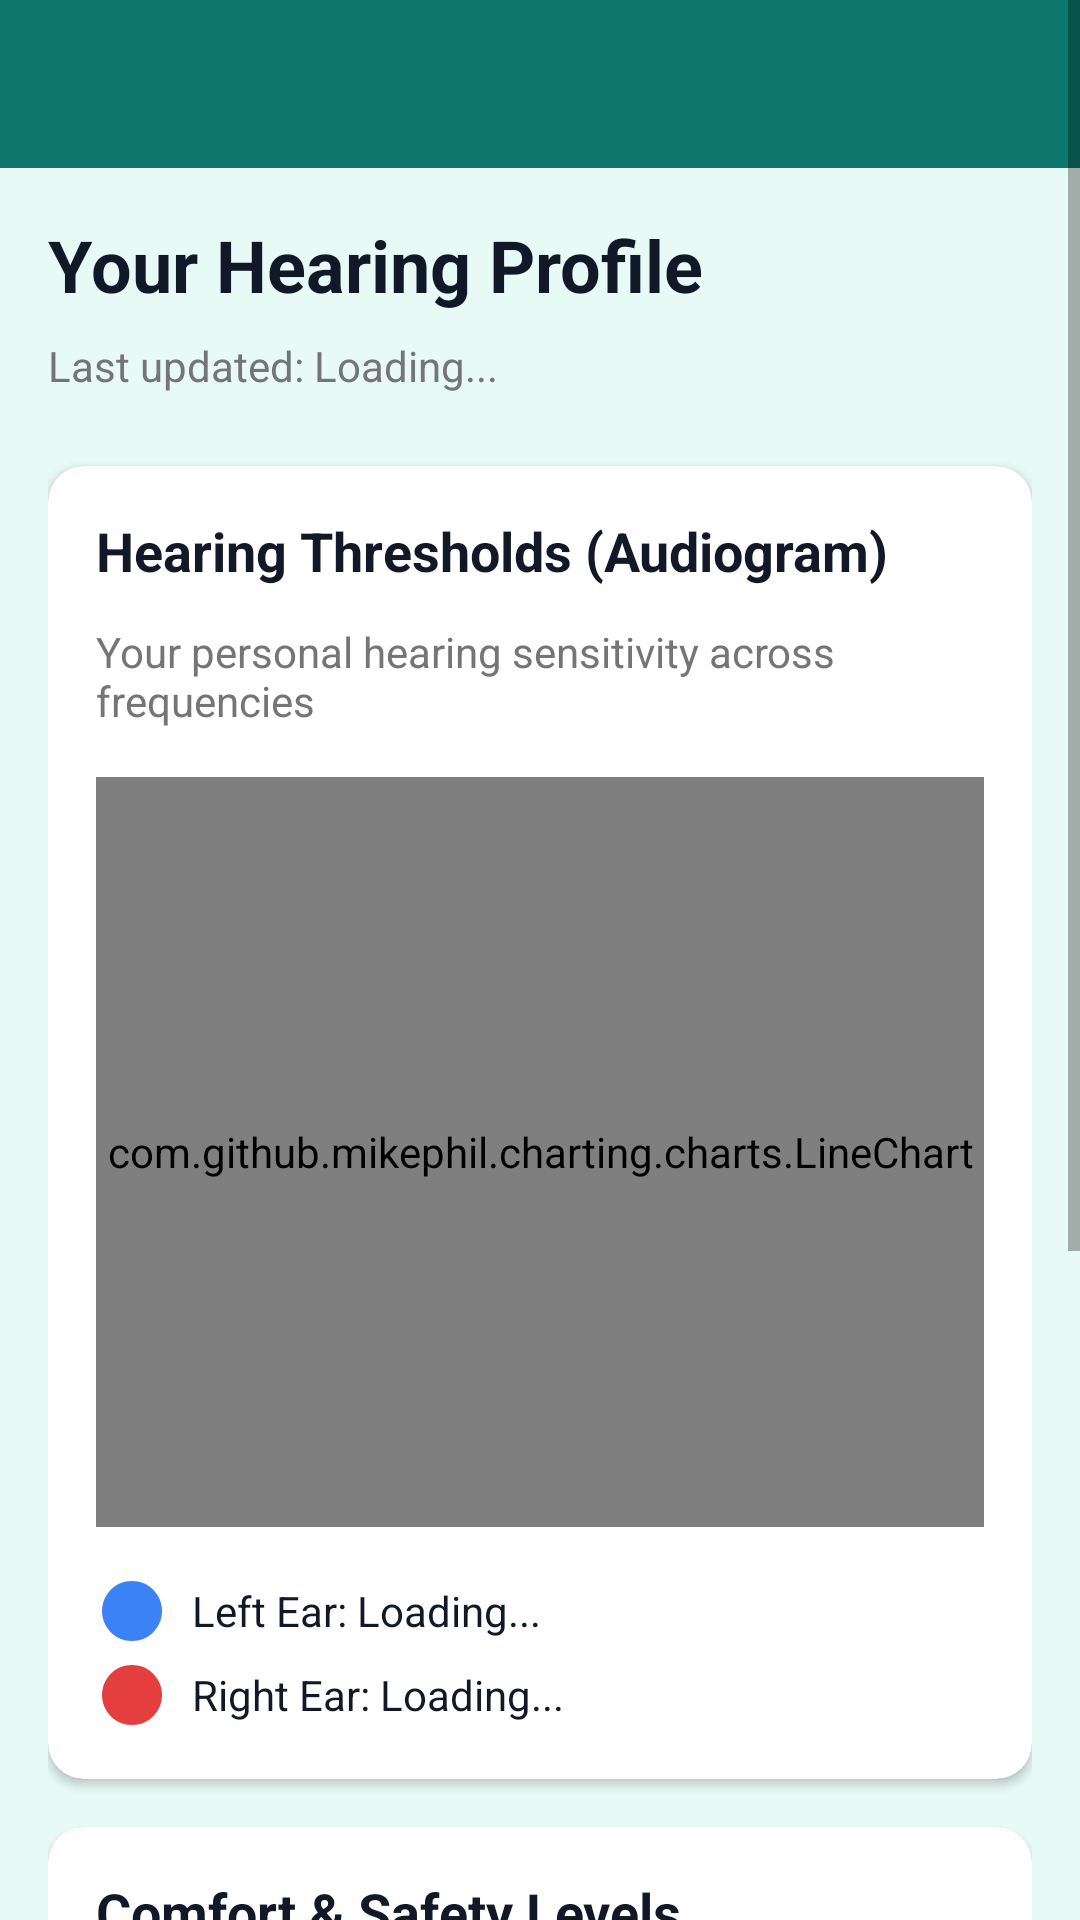

Produce the Android XML layout that renders to this screen, including the resource entries it uses.
<!-- AndroidManifest.xml: activity theme Theme.Audion -->
<!-- res/layout/activity_hearing_profile.xml -->
<?xml version="1.0" encoding="utf-8"?>
<ScrollView xmlns:android="http://schemas.android.com/apk/res/android"
    xmlns:app="http://schemas.android.com/apk/res-auto"
    xmlns:tools="http://schemas.android.com/tools"
    android:layout_width="match_parent"
    android:layout_height="match_parent"
    android:background="@color/background"
    tools:context=".HearingProfileActivity">

    <LinearLayout
        android:layout_width="match_parent"
        android:layout_height="wrap_content"
        android:orientation="vertical">

        
        <androidx.appcompat.widget.Toolbar
            android:id="@+id/toolbar"
            android:layout_width="match_parent"
            android:layout_height="?attr/actionBarSize"
            android:background="@color/primary"
            android:theme="@style/ThemeOverlay.AppCompat.Dark.ActionBar"
            app:popupTheme="@style/ThemeOverlay.AppCompat.Light" />

        <LinearLayout
            android:layout_width="match_parent"
            android:layout_height="wrap_content"
            android:orientation="vertical"
            android:padding="16dp">

            
            <TextView
                android:layout_width="wrap_content"
                android:layout_height="wrap_content"
                android:text="Your Hearing Profile"
                android:textSize="24sp"
                android:textStyle="bold"
                android:textColor="@color/text_primary"
                android:layout_marginBottom="8dp" />

            <TextView
                android:id="@+id/lastTestDate"
                android:layout_width="wrap_content"
                android:layout_height="wrap_content"
                android:text="Last updated: Loading..."
                android:textSize="14sp"
                android:textColor="@color/text_secondary"
                android:layout_marginBottom="24dp" />

            
            <com.google.android.material.card.MaterialCardView
                android:id="@+id/noDataMessage"
                android:layout_width="match_parent"
                android:layout_height="wrap_content"
                android:layout_marginBottom="16dp"
                app:cardCornerRadius="12dp"
                app:cardElevation="2dp"
                android:visibility="gone">

                <LinearLayout
                    android:layout_width="match_parent"
                    android:layout_height="wrap_content"
                    android:orientation="vertical"
                    android:padding="24dp"
                    android:gravity="center">

                    <ImageView
                        android:layout_width="64dp"
                        android:layout_height="64dp"
                        android:src="@drawable/ic_hearing"
                        android:tint="@color/text_secondary"
                        android:layout_marginBottom="16dp" />

                    <TextView
                        android:layout_width="wrap_content"
                        android:layout_height="wrap_content"
                        android:text="No Hearing Data Available"
                        android:textSize="18sp"
                        android:textStyle="bold"
                        android:textColor="@color/text_primary"
                        android:layout_marginBottom="8dp" />

                    <TextView
                        android:layout_width="wrap_content"
                        android:layout_height="wrap_content"
                        android:text="Complete your hearing test to see your personalized audio profile"
                        android:textSize="14sp"
                        android:textColor="@color/text_secondary"
                        android:gravity="center"
                        android:layout_marginBottom="16dp" />

                </LinearLayout>
            </com.google.android.material.card.MaterialCardView>

            
            <com.google.android.material.card.MaterialCardView
                android:id="@+id/audiogramCard"
                android:layout_width="match_parent"
                android:layout_height="wrap_content"
                android:layout_marginBottom="16dp"
                app:cardCornerRadius="12dp"
                app:cardElevation="2dp">

                <LinearLayout
                    android:layout_width="match_parent"
                    android:layout_height="wrap_content"
                    android:orientation="vertical"
                    android:padding="16dp">

                    <TextView
                        android:layout_width="wrap_content"
                        android:layout_height="wrap_content"
                        android:text="Hearing Thresholds (Audiogram)"
                        android:textSize="18sp"
                        android:textStyle="bold"
                        android:textColor="@color/text_primary"
                        android:layout_marginBottom="12dp" />

                    <TextView
                        android:layout_width="wrap_content"
                        android:layout_height="wrap_content"
                        android:text="Your personal hearing sensitivity across frequencies"
                        android:textSize="14sp"
                        android:textColor="@color/text_secondary"
                        android:layout_marginBottom="16dp" />

                    
                    <com.github.mikephil.charting.charts.LineChart
                        android:id="@+id/audiogramChart"
                        android:layout_width="match_parent"
                        android:layout_height="250dp"
                        android:layout_marginBottom="16dp" />

                    
                    <LinearLayout
                        android:layout_width="match_parent"
                        android:layout_height="wrap_content"
                        android:orientation="vertical">

                        <TextView
                            android:id="@+id/leftEarSummary"
                            android:layout_width="wrap_content"
                            android:layout_height="wrap_content"
                            android:text="Left Ear: Loading..."
                            android:textSize="14sp"
                            android:textColor="@color/text_primary"
                            android:drawableStart="@drawable/ic_circle"
                            android:drawableTint="@color/blue"
                            android:drawablePadding="8dp"
                            android:gravity="center_vertical"
                            android:layout_marginBottom="4dp" />

                        <TextView
                            android:id="@+id/rightEarSummary"
                            android:layout_width="wrap_content"
                            android:layout_height="wrap_content"
                            android:text="Right Ear: Loading..."
                            android:textSize="14sp"
                            android:textColor="@color/text_primary"
                            android:drawableStart="@drawable/ic_circle"
                            android:drawableTint="@color/red_alert"
                            android:drawablePadding="8dp"
                            android:gravity="center_vertical" />

                    </LinearLayout>

                </LinearLayout>
            </com.google.android.material.card.MaterialCardView>

            
            <com.google.android.material.card.MaterialCardView
                android:id="@+id/calibrationCard"
                android:layout_width="match_parent"
                android:layout_height="wrap_content"
                android:layout_marginBottom="24dp"
                app:cardCornerRadius="12dp"
                app:cardElevation="2dp">

                <LinearLayout
                    android:layout_width="match_parent"
                    android:layout_height="wrap_content"
                    android:orientation="vertical"
                    android:padding="16dp">

                    <TextView
                        android:layout_width="wrap_content"
                        android:layout_height="wrap_content"
                        android:text="Comfort &amp; Safety Levels"
                        android:textSize="18sp"
                        android:textStyle="bold"
                        android:textColor="@color/text_primary"
                        android:layout_marginBottom="12dp" />

                    <TextView
                        android:layout_width="wrap_content"
                        android:layout_height="wrap_content"
                        android:text="Your personal comfort levels for safe audio amplification"
                        android:textSize="14sp"
                        android:textColor="@color/text_secondary"
                        android:layout_marginBottom="16dp" />

                    <TextView
                        android:id="@+id/calibrationSummary"
                        android:layout_width="wrap_content"
                        android:layout_height="wrap_content"
                        android:text="Loading calibration data..."
                        android:textSize="14sp"
                        android:textColor="@color/text_primary"
                        android:background="@color/card_background"
                        android:padding="12dp"
                        android:fontFamily="monospace" />

                </LinearLayout>
            </com.google.android.material.card.MaterialCardView>

            
            <LinearLayout
                android:layout_width="match_parent"
                android:layout_height="wrap_content"
                android:orientation="vertical"
                android:layout_marginTop="8dp">

                <com.google.android.material.button.MaterialButton
                    android:id="@+id/retestHearingButton"
                    android:layout_width="match_parent"
                    android:layout_height="56dp"
                    android:text="RETEST HEARING"
                    android:textSize="16sp"
                    android:layout_marginBottom="12dp"
                    app:cornerRadius="12dp"
                    app:icon="@drawable/ic_hearing"
                    app:iconGravity="start" />

                <com.google.android.material.button.MaterialButton
                    android:id="@+id/recalibrateButton"
                    style="@style/Widget.Material3.Button.TextButton"
                    android:layout_width="match_parent"
                    android:layout_height="56dp"
                    android:text="RECALIBRATE COMFORT LEVELS"
                    android:textSize="16sp"
                    app:cornerRadius="12dp"
                    app:icon="@drawable/ic_settings"
                    app:iconGravity="start" />

            </LinearLayout>

            
            <TextView
                android:layout_width="match_parent"
                android:layout_height="wrap_content"
                android:layout_marginTop="24dp"
                android:text="@string/medical_disclaimer_results"
                android:textSize="11sp"
                android:textColor="@color/onboarding_text_secondary"
                android:gravity="center"
                android:lineSpacingExtra="2dp" />

        </LinearLayout>

    </LinearLayout>

</ScrollView>
<!-- resources referenced by this layout -->
<resources>
  <color name="background">#E7FAF5</color>
  <color name="blue">#3B82F6</color>
  <color name="card_background">#FFFFFF</color>
  <color name="onboarding_text_secondary">#4B5563</color>
  <color name="primary">#0F766E</color>
  <color name="red_alert">#E53E3E</color>
  <color name="text_primary">#111827</color>
  <color name="text_secondary">#757575</color>
  <!-- drawable ic_circle (drawable) -->
  <vector xmlns:android="http://schemas.android.com/apk/res/android"
      android:width="24dp"
      android:height="24dp"
      android:viewportWidth="24"
      android:viewportHeight="24"
      android:tint="?attr/colorOnSurface">
    <path
        android:fillColor="@android:color/white"
        android:pathData="M12,2C6.47,2 2,6.47 2,12s4.47,10 10,10 10,-4.47 10,-10S17.53,2 12,2z"/>
  </vector>
  <!-- drawable ic_hearing (drawable) -->
  <vector xmlns:android="http://schemas.android.com/apk/res/android"
      android:width="24dp"
      android:height="24dp"
      android:viewportWidth="24"
      android:viewportHeight="24"
      android:tint="?attr/colorOnSurface">
    <path
        android:fillColor="@android:color/white"
        android:pathData="M17,20c0,0.55 -0.45,1 -1,1L8,21c-0.55,0 -1,-0.45 -1,-1v-3L5.5,18c-0.83,0 -1.5,-0.67 -1.5,-1.5v-9C4,6.67 4.67,6 5.5,6L7,6V3c0,-0.55 0.45,-1 1,-1h8c0.55,0 1,0.45 1,1v17zM12,8c-2.21,0 -4,1.79 -4,4s1.79,4 4,4 4,-1.79 4,-4 -1.79,-4 -4,-4zM12,14c-1.1,0 -2,-0.9 -2,-2s0.9,-2 2,-2 2,0.9 2,2 -0.9,2 -2,2z"/>
  </vector>
  <!-- drawable ic_settings (drawable) -->
  <?xml version="1.0" encoding="utf-8"?>
  <vector
      xmlns:android="http://schemas.android.com/apk/res/android"
      android:width="24dp"
      android:height="24dp"
      android:viewportWidth="24"
      android:viewportHeight="24">
  
      
      <path
          android:fillColor="@android:color/black"
          android:pathData="M19.14,12.94c.04-.31.06-.62.06-.94s-.02-.63-.06-.94l2.03-1.58c.18-.14.23-.41.1-.61
                            l-1.92-3.32c-.13-.23-.41-.3-.64-.2l-2.39,1c-.5-.38-1.05-.73-1.66-1.02l-.36-2.65A.483.483,0,0,0,14.79,3h-3.58
                            c-.24,0-.44.17-.48.41l-.36,2.65c-.61.29-1.16.63-1.66,1.02l-2.39-1c-.23-.1-.51-.03-.64.2l-1.92,3.32c-.13.23-.08.46.1.61l2.03,1.58
                            c-.04.31-.07.64-.07.96,0,.31.02.62.06.93l-2.03,1.58c-.18.14-.23.4-.1.61l1.92,3.32c.13.23.41.3.64.2l2.39-1
                            c.5.38,1.05.73,1.66,1.02l.36,2.65c.04.24.24.41.48.41h3.58c.24,0,.44-.17.48-.41l.36-2.65c.61-.29,1.16-.63,1.66-1.02l2.39,1
                            c.23.1.51.03.64-.2l1.92-3.32c.13-.23.08-.46-.1-.61L19.14,12.94zM12,15.5c-1.93,0-3.5-1.57-3.5-3.5s1.57-3.5,3.5-3.5
                            s3.5,1.57,3.5,3.5S13.93,15.5,12,15.5z" />
  </vector>
  <string name="medical_disclaimer_results">For informational purposes only. Not a medical diagnosis.</string>
  <style name="Theme.Audion" parent="Theme.MaterialComponents.DayNight.NoActionBar">
          
          <item name="colorPrimary">@color/primary</item>
          <item name="colorPrimaryVariant">@color/primary</item>
          <item name="colorOnPrimary">@color/white</item>
          
          
          <item name="colorSecondary">@color/primary</item>
          <item name="colorSecondaryVariant">@color/primary</item>
          <item name="colorOnSecondary">@color/black</item>
  
          
          <item name="android:statusBarColor">@android:color/white</item>
          <item name="android:windowLightStatusBar" tools:targetApi="m">true</item>
  
          
          <item name="android:navigationBarColor">@android:color/white</item>
          <item name="android:windowLightNavigationBar" tools:targetApi="o">true</item>
  
          <item name="android:windowDrawsSystemBarBackgrounds">true</item>
  
          
          <item name="windowActionBar">false</item>
          <item name="windowNoTitle">true</item>
      </style>
  <color name="white">#FFFFFFFF</color>
  <color name="black">#FF000000</color>
</resources>
